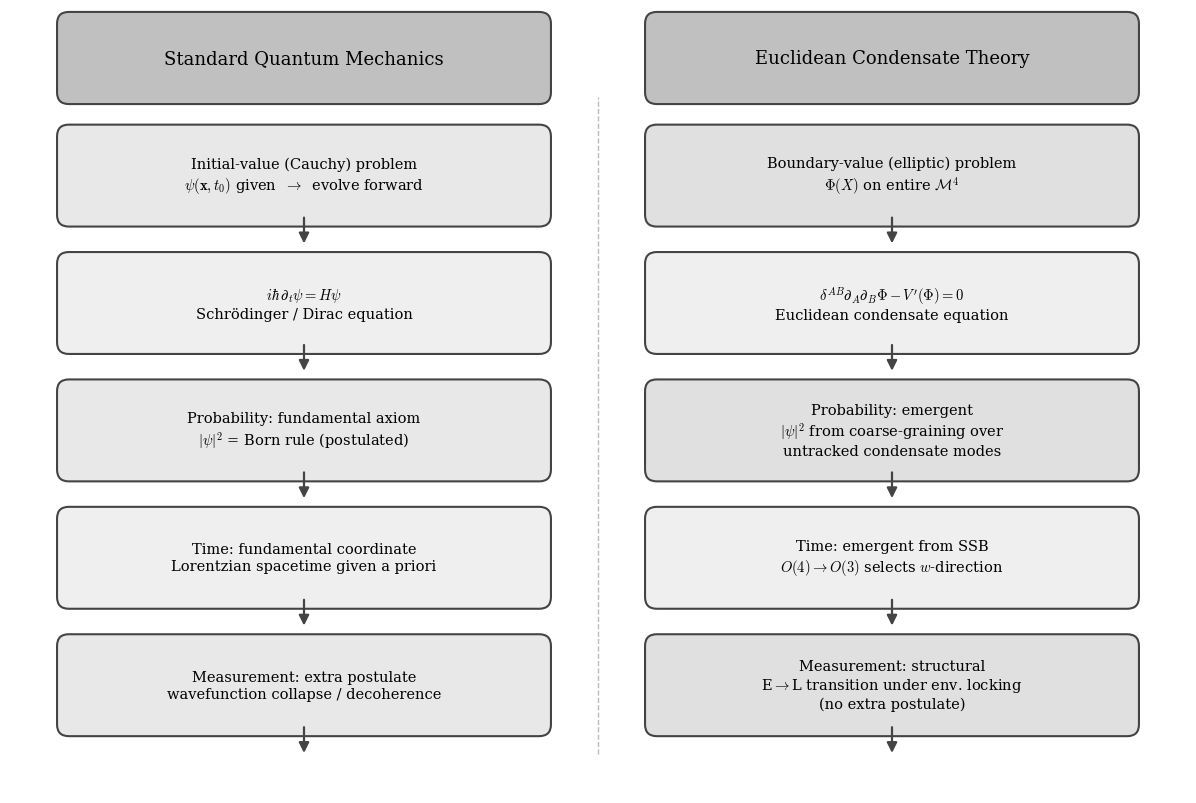

Here is the Python script that generated this plot: (Note: this script raises an exception after producing the figure.)
"""
F4: ECT vs Standard QM — Cauchy vs Boundary-Value Problem
Two-column comparison diagram
"""
import matplotlib; matplotlib.use('Agg')
import matplotlib.pyplot as plt
from matplotlib.patches import FancyBboxPatch, FancyArrowPatch
import os

plt.rcParams.update({'font.family': 'serif', 'font.size': 11, 'mathtext.fontset': 'cm'})

fig = plt.figure(figsize=(12, 8))
fig.patch.set_facecolor('white')
ax = fig.add_axes([0.01, 0.01, 0.98, 0.98])
ax.set_xlim(0, 12); ax.set_ylim(0, 8); ax.axis('off')

def box(x, y, w, h, lines, fill='#f0f0f0', edge='#444', fs=10.5, bold_first=False):
    ax.add_patch(FancyBboxPatch((x-w/2, y-h/2), w, h,
        boxstyle='round,pad=0.12', facecolor=fill, edgecolor=edge, linewidth=1.5, zorder=3))
    txt = '\n'.join(lines)
    ax.text(x, y, txt, ha='center', va='center', fontsize=fs, linespacing=1.25, zorder=4)

def arr(x0, y0, x1, y1):
    ax.annotate('', xy=(x1, y1), xytext=(x0, y0),
        arrowprops=dict(arrowstyle='-|>', color='#444', lw=1.6, mutation_scale=15))

# === Headers ===
box(3, 7.5, 4.8, 0.7, ['Standard Quantum Mechanics'], fill='#c0c0c0', fs=13)
box(9, 7.5, 4.8, 0.7, ['Euclidean Condensate Theory'], fill='#c0c0c0', fs=13)

# === Row 1: Problem type ===
box(3, 6.3, 4.8, 0.8, ['Initial-value (Cauchy) problem',
    r'$\psi(\mathbf{x}, t_0)$ given $\;\to\;$ evolve forward'], fill='#e8e8e8')
box(9, 6.3, 4.8, 0.8, ['Boundary-value (elliptic) problem',
    r'$\Phi(X)$ on entire $\mathcal{M}^4$'], fill='#e0e0e0')

# === Row 2: Equation ===
box(3, 5.0, 4.8, 0.8, [r'$i\hbar\,\partial_t\psi = H\psi$',
    'Schrödinger / Dirac equation'], fill='#efefef')
box(9, 5.0, 4.8, 0.8, [r'$\delta^{AB}\partial_A\partial_B\Phi - V^\prime(\Phi) = 0$',
    'Euclidean condensate equation'], fill='#efefef')

# === Row 3: Probability ===
box(3, 3.7, 4.8, 0.8, ['Probability: fundamental axiom',
    r'$|\psi|^2$ = Born rule (postulated)'], fill='#e8e8e8')
box(9, 3.7, 4.8, 0.8, ['Probability: emergent',
    r'$|\psi|^2$ from coarse-graining over', 
    'untracked condensate modes'], fill='#e0e0e0')

# === Row 4: Time ===
box(3, 2.4, 4.8, 0.8, ['Time: fundamental coordinate',
    'Lorentzian spacetime given a priori'], fill='#efefef')
box(9, 2.4, 4.8, 0.8, ['Time: emergent from SSB',
    r'$O(4)\to O(3)$ selects $w$-direction'], fill='#efefef')

# === Row 5: Measurement ===
box(3, 1.1, 4.8, 0.8, ['Measurement: extra postulate',
    'wavefunction collapse / decoherence'], fill='#e8e8e8')
box(9, 1.1, 4.8, 0.8, ['Measurement: structural',
    r'E$\to$L transition under env. locking',
    '(no extra postulate)'], fill='#e0e0e0')

# Arrows
for y in [6.3, 5.0, 3.7, 2.4, 1.1]:
    arr(3, y-0.4, 3, y-0.72)
    arr(9, y-0.4, 9, y-0.72)

# Vertical divider
ax.plot([6, 6], [0.4, 7.1], color='#bbb', lw=1, ls='--')

out = os.path.join(os.path.dirname(os.path.abspath(__file__)), '..', 'figures')
fig.savefig(os.path.join(out, 'fig_ect_vs_qm.pdf'), bbox_inches='tight')
fig.savefig(os.path.join(out, 'fig_ect_vs_qm.png'), dpi=300, bbox_inches='tight')
plt.close()
print("fig_ect_vs_qm OK")
